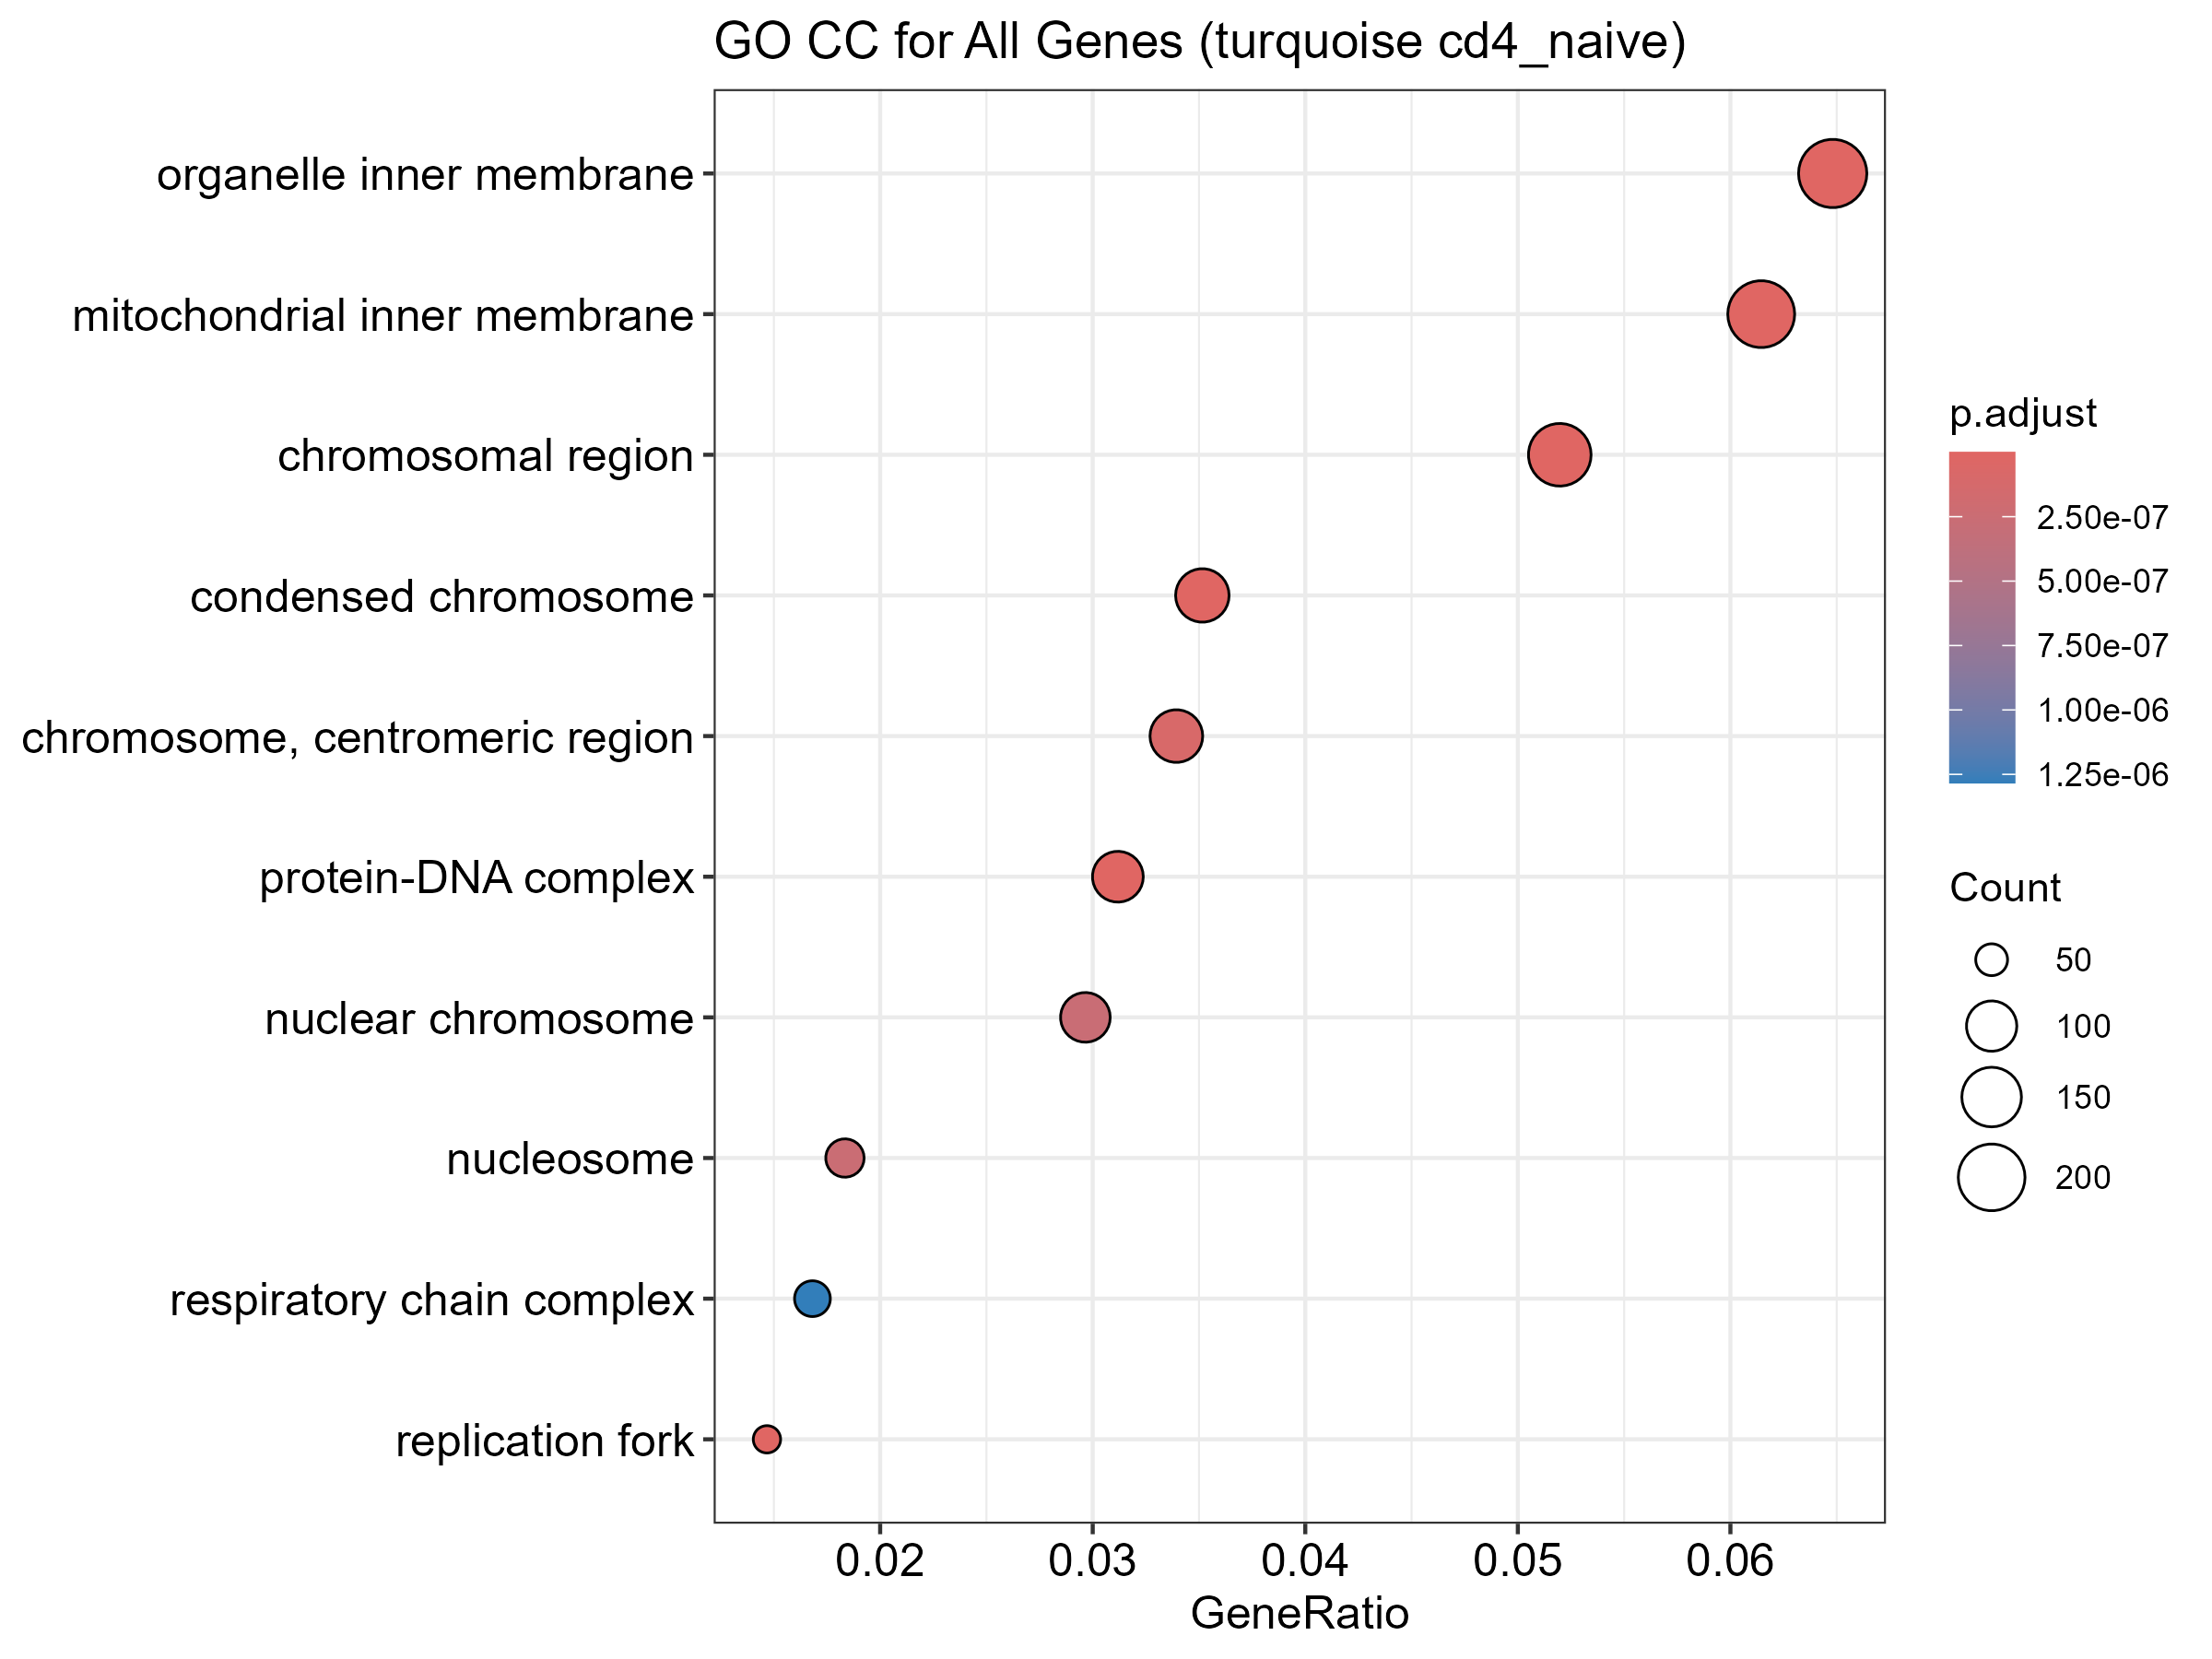

Data behind this chart, as committed beside it:
ID, Description, GeneRatio, BgRatio, RichFactor, FoldEnrichment, zScore, pvalue, p.adjust, qvalue, geneID, Count
GO:0098687, chromosomal region, 170/3271, 352/10939, 0.483, 1.615, 7.661, 1.37199231244191e-13, 8.83563049212592e-11, 7.81313516874816e-11, BAZ1B/NCAPD2/NUP160/CENPQ/SPDL1/TPR/RAD5…, 170
GO:0032993, protein-DNA complex, 102/3271, 188/10939, 0.5426, 1.814, 7.357, 2.0070480420349e-12, 4.70557645756641e-10, 4.16102789072152e-10, MBTD1/POLA2/POLD1/WDR18/NFYC/MCM2/ACTB/M…, 102
GO:0005743, mitochondrial inner membrane, 201/3271, 444/10939, 0.4527, 1.514, 7.221, 2.19203872246882e-12, 4.70557645756641e-10, 4.16102789072152e-10, NDUFAB1/HCCS/AGK/COX10/SLC25A39/COX15/MR…, 201
GO:0019866, organelle inner membrane, 212/3271, 482/10939, 0.4398, 1.471, 6.906, 1.59276667590031e-11, 2.5643543481995e-09, 2.26759676753176e-09, NDUFAB1/HCCS/AGK/COX10/SLC25A39/COX15/MR…, 212
GO:0000793, condensed chromosome, 115/3271, 226/10939, 0.5088, 1.702, 6.962, 2.12569428380286e-11, 2.73789423753808e-09, 2.42105391060494e-09, BAZ1B/NCAPD2/BRCA1/NUP160/CENPQ/SPDL1/TP…, 115
GO:0005657, replication fork, 48/3271, 71/10939, 0.6761, 2.261, 6.961, 5.4499925523568e-11, 5.84965867286297e-09, 5.1727122295176e-09, BAZ1B/POLA2/RTF2/RFC1/RFC2/POLD1/RAD18/T…, 48
GO:0000775, chromosome, centromeric region, 111/3271, 227/10939, 0.489, 1.635, 6.317, 1.01518295827707e-09, 9.33968321614909e-08, 8.25885684853981e-08, BAZ1B/NCAPD2/NUP160/CENPQ/SPDL1/TPR/KDM4…, 111
GO:0000786, nucleosome, 60/3271, 104/10939, 0.5769, 1.929, 6.22, 3.15207970949758e-09, 2.53742416614556e-07, 2.24378305636604e-07, MBTD1/ACTB/EPC1/H1-3/H2BC11/YEATS4/SLF1/…, 60
GO:0000228, nuclear chromosome, 97/3271, 195/10939, 0.4974, 1.664, 6.106, 3.72132405950942e-09, 2.66281410480452e-07, 2.35466235812233e-07, KMT2E/BAZ1B/NCAPD2/BRCA1/POLA2/ARID4A/RA…, 97
GO:0098803, respiratory chain complex, 55/3271, 96/10939, 0.5729, 1.916, 5.887, 1.99298035456526e-08, 1.28347934834003e-06, 1.13494986507348e-06, NDUFAB1/COX15/NDUFB4/ATP5F1D/NDUFB7/ATP5…, 55
GO:0098798, mitochondrial protein-containing complex, 87/3271, 176/10939, 0.4943, 1.653, 5.705, 3.42684108922649e-08, 2.00625969223805e-06, 1.77408710935075e-06, NDUFAB1/AGK/MRPS10/MRPS35/MRPS24/MRPS34/…, 87
GO:0000781, chromosome, telomeric region, 79/3271, 156/10939, 0.5064, 1.694, 5.698, 3.83445764001764e-08, 2.0578256001428e-06, 1.8196855993417e-06, RAD51/THOC3/POLD1/XRCC1/MCM2/MCM6/SIRT6/…, 79
GO:0090734, site of DNA damage, 65/3271, 125/10939, 0.52, 1.739, 5.427, 1.72351364489725e-07, 8.53802144087559e-06, 7.54996665497499e-06, MBTD1/RAD51/POLQ/HPF1/RAD18/XRCC1/SIRT6/…, 65
GO:0043596, nuclear replication fork, 27/3271, 38/10939, 0.7105, 2.376, 5.55, 1.91546234199911e-07, 8.81112677319589e-06, 7.79146712046253e-06, BAZ1B/POLA2/POLD1/TIPIN/POLD3/CDC5L/POLA…, 27
GO:0030894, replisome, 19/3271, 23/10939, 0.8261, 2.763, 5.527, 2.47076331715405e-07, 1.06078105083147e-05, 9.38023126021292e-06, POLA2/POLD1/POLD3/CDC5L/POLA1/RPA3/PRPF1…, 19
GO:0000794, condensed nuclear chromosome, 32/3271, 50/10939, 0.64, 2.14, 5.278, 6.11921958720155e-07, 2.46298588384863e-05, 2.17795907676055e-05, NCAPD2/BRCA1/RAD51/STAG3/SMC1A/MLH1/CCNB…, 32
GO:0035861, site of double-strand break, 51/3271, 94/10939, 0.5426, 1.814, 5.179, 6.68420560998329e-07, 2.53213436048779e-05, 2.23910540866932e-05, MBTD1/RAD51/POLQ/RAD18/SIRT6/FH/RBBP8/HT…, 51
GO:0005758, mitochondrial intermembrane space, 43/3271, 76/10939, 0.5658, 1.892, 5.097, 1.10468468098082e-06, 3.95231630306471e-05, 3.49493808427265e-05, AK2/CIAPIN1/AGK/RNASET2/NDUFB7/TIMM13/TI…, 43
GO:0043601, nuclear replisome, 17/3271, 21/10939, 0.8095, 2.707, 5.114, 1.89892694701138e-06, 6.43636291513332e-05, 5.69152065558537e-05, POLA2/POLD1/POLD3/CDC5L/POLA1/RPA3/PRPF1…, 17
GO:0000313, organellar ribosome, 47/3271, 88/10939, 0.5341, 1.786, 4.836, 3.2632730116881e-06, 0.0001001, 8.84927668833715e-05, MRPS10/MRPS35/MRPS24/MRPS34/MRPL22/MRPL2…, 47
GO:0005761, mitochondrial ribosome, 47/3271, 88/10939, 0.5341, 1.786, 4.836, 3.2632730116881e-06, 0.0001001, 8.84927668833715e-05, MRPS10/MRPS35/MRPS24/MRPS34/MRPL22/MRPL2…, 47
GO:0031970, organelle envelope lumen, 44/3271, 82/10939, 0.5366, 1.794, 4.716, 5.67264608693059e-06, 0.0001661, 0.0001468, AK2/CIAPIN1/AGK/RNASET2/CCAR1/NDUFB7/TIM…, 44
GO:0005759, mitochondrial matrix, 181/3271, 465/10939, 0.3892, 1.302, 4.343, 1.34236304468737e-05, 0.0003759, 0.0003324, POLDIP2/NDUFAB1/COX10/ELAC2/MRPS10/RAD51…, 181
GO:0000779, condensed chromosome, centromeric region, 72/3271, 158/10939, 0.4557, 1.524, 4.333, 2.0504321080566e-05, 0.0005502, 0.0004865, NCAPD2/NUP160/CENPQ/SPDL1/TPR/NUP133/SMC…, 72
GO:0000776, kinetochore, 68/3271, 149/10939, 0.4564, 1.526, 4.224, 3.24516718448136e-05, 0.0008314, 0.0007352, NUP160/CENPQ/SPDL1/TPR/NUP133/SMC1A/SMAR…, 68
GO:1905369, endopeptidase complex, 43/3271, 84/10939, 0.5119, 1.712, 4.278, 3.35650026103538e-05, 0.0008314, 0.0007352, UBE3C/PSMA4/PSMC5/TXNL1/PSME1/PSMD5/PSMD…, 43
GO:0034506, chromosome, centromeric core domain, 14/3271, 18/10939, 0.7778, 2.601, 4.44, 3.7352551325338e-05, 0.0008909, 0.0007878, H2BC11/H4C8/RCC2/H4C3/H4C11/H4C15/H4C12/…, 14
GO:0042555, MCM complex, 10/3271, 11/10939, 0.9091, 3.04, 4.422, 4.5373690479681e-05, 0.001044, 0.0009228, MCM2/MCM6/MCM5/MCM4/MCM3/MCM8/MMS22L/TON…, 10
GO:0000502, proteasome complex, 33/3271, 61/10939, 0.541, 1.809, 4.139, 6.62204357909685e-05, 0.001471, 0.0013, UBE3C/PSMA4/PSMC5/TXNL1/PSME1/PSMD5/PSMD…, 33
GO:1905368, peptidase complex, 52/3271, 110/10939, 0.4727, 1.581, 3.999, 8.67480726286691e-05, 0.001862, 0.001647, UBE3C/PSMA4/PSMC5/TXNL1/PSME1/PSMD5/PSMD…, 52
GO:0043505, CENP-A containing nucleosome, 13/3271, 17/10939, 0.7647, 2.557, 4.197, 9.82191546405142e-05, 0.001917, 0.001695, H2BC11/H4C8/H4C3/H4C11/H4C15/H4C12/H4C6/…, 13
GO:0045259, proton-transporting ATP synthase complex, 13/3271, 17/10939, 0.7647, 2.557, 4.197, 9.82191546405142e-05, 0.001917, 0.001695, ATP5F1D/ATP5F1B/ATP5PB/ATP5F1E/ATP5F1A/A…, 13
GO:0061638, CENP-A containing chromatin, 13/3271, 17/10939, 0.7647, 2.557, 4.197, 9.82191546405142e-05, 0.001917, 0.001695, H2BC11/H4C8/H4C3/H4C11/H4C15/H4C12/H4C6/…, 13
GO:0031261, DNA replication preinitiation complex, 9/3271, 10/10939, 0.9, 3.01, 4.153, 0.0001387, 0.002627, 0.002323, MCM2/MCM6/MCM5/MCM4/MCM3/GINS2/GINS4/MCM…, 9
GO:1990204, oxidoreductase complex, 56/3271, 123/10939, 0.4553, 1.523, 3.807, 0.0001685, 0.003094, 0.002736, NDUFAB1/NDUFB4/HADHA/NDUFB7/CYB5B/LDHB/C…, 56
GO:0000315, organellar large ribosomal subunit, 30/3271, 56/10939, 0.5357, 1.792, 3.879, 0.0001777, 0.003094, 0.002736, MRPL22/MRPL28/MRPS18A/MRPL51/MRPL3/MRPL1…, 30
GO:0005762, mitochondrial large ribosomal subunit, 30/3271, 56/10939, 0.5357, 1.792, 3.879, 0.0001777, 0.003094, 0.002736, MRPL22/MRPL28/MRPS18A/MRPL51/MRPL3/MRPL1…, 30
GO:0030532, small nuclear ribonucleoprotein complex, 40/3271, 82/10939, 0.4878, 1.631, 3.748, 0.0002407, 0.004028, 0.003562, SNRNP40/ARFGEF1/SNRPA/SF3B2/SNU13/PHF5A/…, 40
GO:0042575, DNA polymerase complex, 14/3271, 20/10939, 0.7, 2.341, 3.92, 0.000248, 0.004028, 0.003562, REV3L/POLA2/POLD1/POLD3/POLE2/POLA1/MCM3…, 14
GO:0000795, synaptonemal complex, 13/3271, 18/10939, 0.7222, 2.415, 3.925, 0.0002565, 0.004028, 0.003562, BRCA1/RAD51/STAG3/MLH1/CCNB1IP1/SMC3/HSP…, 13
GO:0099086, synaptonemal structure, 13/3271, 18/10939, 0.7222, 2.415, 3.925, 0.0002565, 0.004028, 0.003562, BRCA1/RAD51/STAG3/MLH1/CCNB1IP1/SMC3/HSP…, 13
GO:0070069, cytochrome complex, 18/3271, 29/10939, 0.6207, 2.076, 3.788, 0.0003267, 0.005009, 0.00443, COX10/COX15/COX6A1/COX7A2/COX7A2L/COX6B1…, 18
GO:0022624, proteasome accessory complex, 16/3271, 25/10939, 0.64, 2.14, 3.728, 0.0004288, 0.006423, 0.005679, PSMC5/PSME1/PSMD5/PSMD8/PSME2/PSMD10/PSM…, 16
GO:0120114, Sm-like protein family complex, 43/3271, 93/10939, 0.4624, 1.546, 3.455, 0.000619, 0.008996, 0.007955, SNRNP40/ARFGEF1/SNRPA/SF3B2/SNU13/PHF5A/…, 43
GO:0000939, inner kinetochore, 12/3271, 17/10939, 0.7059, 2.361, 3.667, 0.0006286, 0.008996, 0.007955, CENPQ/CENPM/CENPL/CENPK/CENPO/ITGB3BP/CE…, 12
GO:0005838, proteasome regulatory particle, 14/3271, 22/10939, 0.6364, 2.128, 3.459, 0.001076, 0.01506, 0.01332, PSMC5/PSMD5/PSMD8/PSMD10/PSMD11/PSMD14/S…, 14
GO:0005819, spindle, 133/3271, 356/10939, 0.3736, 1.249, 3.124, 0.001296, 0.01776, 0.0157, POLDIP2/CDC27/TACC3/SPDL1/TPR/MAP4/SMC1A…, 133
GO:0005686, U2 snRNP, 16/3271, 27/10939, 0.5926, 1.982, 3.336, 0.001433, 0.01922, 0.017, SF3B2/PHF5A/HTATSF1/SF3B6/SNRPD2/SNRPB2/…, 16
GO:0000940, outer kinetochore, 10/3271, 14/10939, 0.7143, 2.389, 3.396, 0.001609, 0.02076, 0.01835, SPDL1/NDC80/CENPF/ZWINT/CCNB1/NUF2/DSN1/…, 10
GO:0005662, DNA replication factor A complex, 9/3271, 12/10939, 0.75, 2.508, 3.414, 0.001639, 0.02076, 0.01835, CDC5L/RPA3/PRPF19/RPA2/HELB/XPA/SMARCAL1…, 9
GO:0000314, organellar small ribosomal subunit, 18/3271, 32/10939, 0.5625, 1.881, 3.26, 0.001676, 0.02076, 0.01835, MRPS10/MRPS35/MRPS24/MRPS34/MRPS18A/MRPS…, 18
GO:0005763, mitochondrial small ribosomal subunit, 18/3271, 32/10939, 0.5625, 1.881, 3.26, 0.001676, 0.02076, 0.01835, MRPS10/MRPS35/MRPS24/MRPS34/MRPS18A/MRPS…, 18
GO:0097525, spliceosomal snRNP complex, 34/3271, 73/10939, 0.4658, 1.558, 3.122, 0.001894, 0.02302, 0.02035, SNRNP40/SNRPA/SF3B2/SNU13/PHF5A/HTATSF1/…, 34
GO:0072686, mitotic spindle, 60/3271, 148/10939, 0.4054, 1.356, 2.846, 0.003544, 0.04227, 0.03738, POLDIP2/CDC27/TACC3/TPR/MAP4/SMC1A/SPAG5…, 60
GO:0043240, Fanconi anaemia nuclear complex, 9/3271, 13/10939, 0.6923, 2.315, 3.099, 0.003913, 0.04499, 0.03979, FANCE/FANCL/FAAP24/CENPX/CENPS/FANCB/FAN…, 9
GO:0030964, NADH dehydrogenase complex, 22/3271, 44/10939, 0.5, 1.672, 2.918, 0.003982, 0.04499, 0.03979, NDUFAB1/NDUFB4/NDUFB7/NDUFB3/NDUFA8/NDUF…, 22
GO:0045271, respiratory chain complex I, 22/3271, 44/10939, 0.5, 1.672, 2.918, 0.003982, 0.04499, 0.03979, NDUFAB1/NDUFB4/NDUFB7/NDUFB3/NDUFA8/NDUF…, 22
GO:0017101, aminoacyl-tRNA synthetase multienzyme co…, 8/3271, 11/10939, 0.7273, 2.432, 3.104, 0.004177, 0.04638, 0.04101, KARS1/AIMP2/RARS1/DARS1/EEF1E1/EPRS1/QAR…, 8
